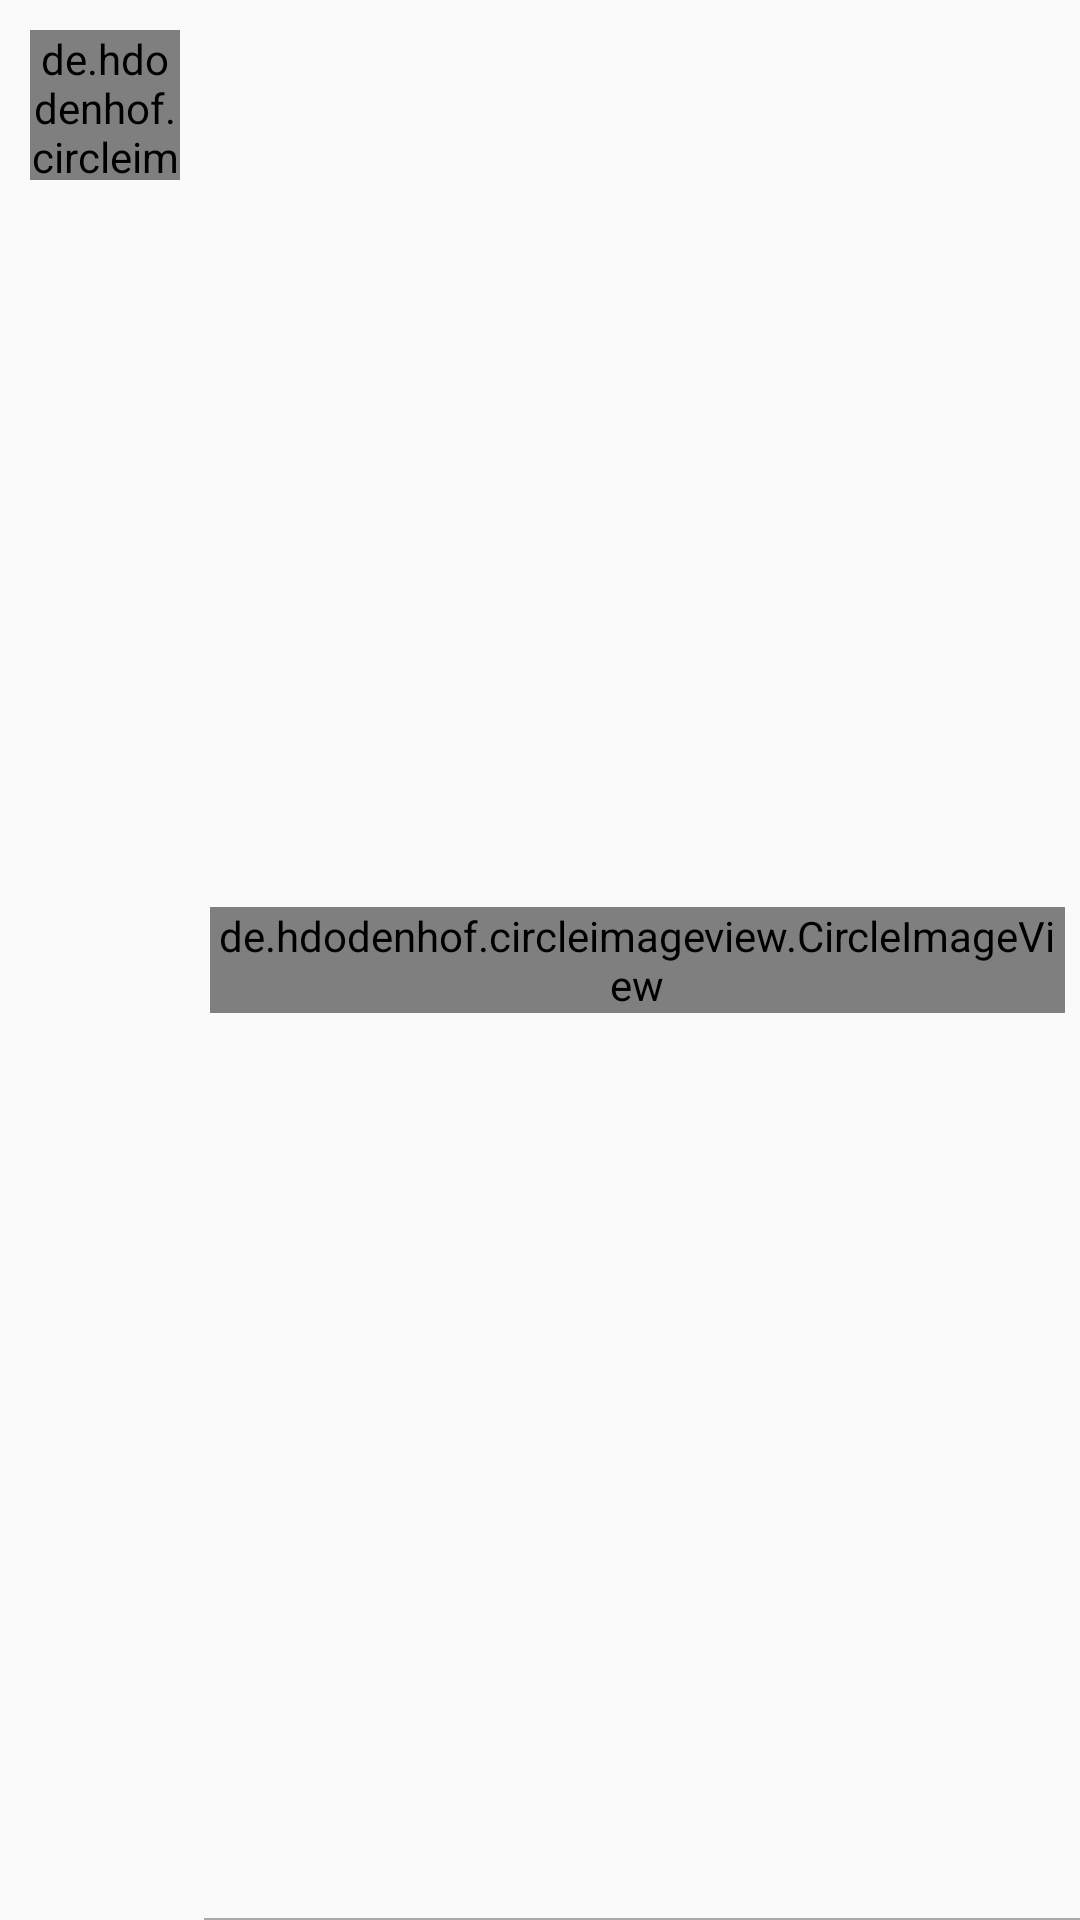

Layout XML and referenced resources for this Android screen:
<!-- AndroidManifest.xml: application theme AppTheme -->
<!-- res/layout/song_list_unit_ui.xml -->
<?xml version="1.0" encoding="utf-8"?>
<android.support.constraint.ConstraintLayout
    xmlns:android="http://schemas.android.com/apk/res/android"
    xmlns:app="http://schemas.android.com/apk/res-auto"
    android:layout_width="match_parent"
    android:layout_height="wrap_content"
    android:orientation="horizontal">

    <View
        android:id="@+id/view"
        android:layout_width="wrap_content"
        android:layout_height="0.8dp"
        android:layout_marginStart="68dp"
        android:layout_weight="1"
        android:background="@android:color/darker_gray"
        app:layout_constraintBottom_toBottomOf="parent"
        app:layout_constraintStart_toStartOf="parent"
        app:layout_constraintTop_toTopOf="parent"
        app:layout_constraintVertical_bias="1.0" />

    <LinearLayout
        android:id="@+id/songListLL"
        android:layout_width="match_parent"
        android:layout_height="match_parent"
        android:orientation="horizontal"
        android:background="?android:attr/selectableItemBackground"
        app:layout_constraintBottom_toBottomOf="parent"
        app:layout_constraintEnd_toEndOf="parent"
        app:layout_constraintStart_toStartOf="parent"
        app:layout_constraintTop_toTopOf="parent">

        <de.hdodenhof.circleimageview.CircleImageView
            app:civ_border_color="?attr/text_color"
            app:civ_border_width="0.4dp"
            android:id="@+id/songListCIV"
            android:layout_width="50dp"
            android:layout_height="50dp"
            android:layout_margin="10dp"
            android:src="@drawable/defaultalbumpic"
            app:layout_constraintBottom_toBottomOf="parent"
            app:layout_constraintEnd_toEndOf="parent"
            app:layout_constraintHorizontal_bias="0.0"
            app:layout_constraintStart_toStartOf="parent"
            app:layout_constraintTop_toTopOf="parent"
            app:layout_constraintVertical_bias="0.0" />

        <LinearLayout
            android:layout_width="wrap_content"
            android:layout_height="wrap_content"
            android:layout_weight="1"
            android:orientation="vertical">

            <TextView
                android:id="@+id/songNameTV"
                android:layout_width="wrap_content"
                android:layout_height="wrap_content"
                android:layout_marginTop="10dp"
                android:layout_marginRight="19dp"
                android:paddingStart="10dp"
                android:text="@string/unknown"
                android:textColor="?attr/text_color"
                android:textSize="16sp" />

            <TextView

                android:id="@+id/albumNameTV"
                android:textColor="?attr/text_color"
                android:layout_width="wrap_content"
                android:layout_height="wrap_content"
                android:layout_marginTop="7dp"
                android:paddingStart="10dp"
                android:text="@string/album_unknown"
                android:textSize="14sp" />

        </LinearLayout>

        <de.hdodenhof.circleimageview.CircleImageView
            android:id="@+id/optionsCIV"
            android:layout_width="wrap_content"
            android:layout_height="wrap_content"
            android:layout_marginRight="10dp"
            android:layout_gravity="center"
            android:layout_weight="0.1"
            android:src="@drawable/ic_more_vert_black_24dp"
           />

    </LinearLayout>

</android.support.constraint.ConstraintLayout>
<!-- resources referenced by this layout -->
<resources>
  <!-- drawable ic_more_vert_black_24dp (drawable) -->
  <vector android:alpha="0.82" android:height="24dp"
      android:viewportHeight="24.0" android:viewportWidth="24.0"
      android:width="24dp" xmlns:android="http://schemas.android.com/apk/res/android">
      <path android:fillColor="#FF000000" android:pathData="M12,8c1.1,0 2,-0.9 2,-2s-0.9,-2 -2,-2 -2,0.9 -2,2 0.9,2 2,2zM12,10c-1.1,0 -2,0.9 -2,2s0.9,2 2,2 2,-0.9 2,-2 -0.9,-2 -2,-2zM12,16c-1.1,0 -2,0.9 -2,2s0.9,2 2,2 2,-0.9 2,-2 -0.9,-2 -2,-2z"/>
  </vector>
  <string name="album_unknown">Album- Unknown</string>
  <string name="unknown">Unknown</string>
  <style name="AppTheme" parent="Theme.AppCompat.Light.NoActionBar">
          <item name="colorPrimary">@color/colorPrimary</item>
          <item name="colorPrimaryDark">@color/colorPrimaryDark</item>
          <item name="colorAccent">@color/colorAccent</item>
          <item name="app_background">#fcf9f9</item>
          <item name="card_background">@color/av_deep_orange</item>
          <item name="tint_color">@color/colorAccent</item>
          <item name="text_color">#212121</item>
          <item name="android:windowActionBarOverlay">true</item>
          <item name="android:windowAnimationStyle">@style/WindowTransitionAnimation</item>
          <item name="android:itemTextAppearance">@style/myCustomMenuTextAppearanceLight</item>
          <item name="android:actionMenuTextColor">#212121</item>
          <item name="android:itemBackground">#fcf9f9</item>
          <item name="button_color">@style/button_background_light</item>
          <item name="slider_color">@color/slidercolorLight</item>
          <item name="equalizer_color">@color/eqcolorLight</item>
      </style>
  <color name="colorPrimary">#CE1326</color>
  <color name="colorPrimaryDark">#4864C2</color>
  <color name="colorAccent">#BE4E3CDD</color>
  <style name="WindowTransitionAnimation">
          <item name="android:windowEnterAnimation">@android:anim/fade_in</item>
          <item name="android:windowExitAnimation">@android:anim/fade_out</item>
      </style>
  <style name="myCustomMenuTextAppearanceLight" parent="@android:style/TextAppearance.Widget.IconMenu.Item">
          <item name="android:textColor">@android:color/primary_text_light</item>
      </style>
  <style name="button_background_light" parent="ThemeOverlay.AppCompat.Dark.ActionBar">
          <item name="android:textColor">@android:drawable/screen_background_light_transparent</item>
      </style>
  <color name="slidercolorLight">#ffffff</color>
  <color name="eqcolorLight">#CE1326</color>
</resources>
